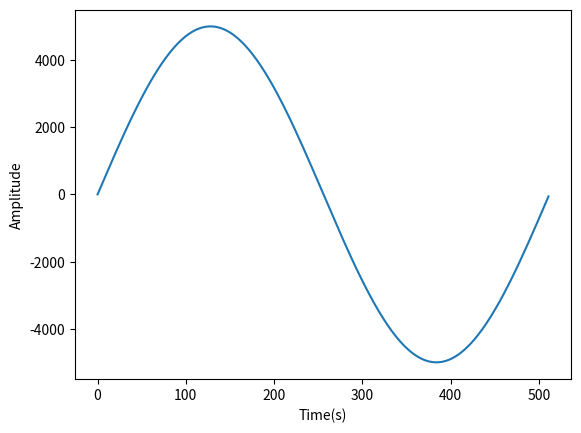

Write the Python code that produced this figure.
# https://dsp.stackexchange.com/questions/76394/python-fm-modulation
import numpy as np
import matplotlib.pyplot as plt


#see here for correct formula
# #https://gist.github.com/gamblor21/15a430929abf0e10eeaba8a45b01f5a8

SAMPLE_SIZE=512
SAMPLE_VOLUME=5000
sin = np.sin(np.linspace(0, 2*np.pi, SAMPLE_SIZE, endpoint=False))
wave_sine = np.array(sin * SAMPLE_VOLUME, dtype=np.int16)
    
print(sin)
plt.plot(wave_sine)
plt.xlabel("Time(s)")
plt.ylabel("Amplitude")
plt.show()